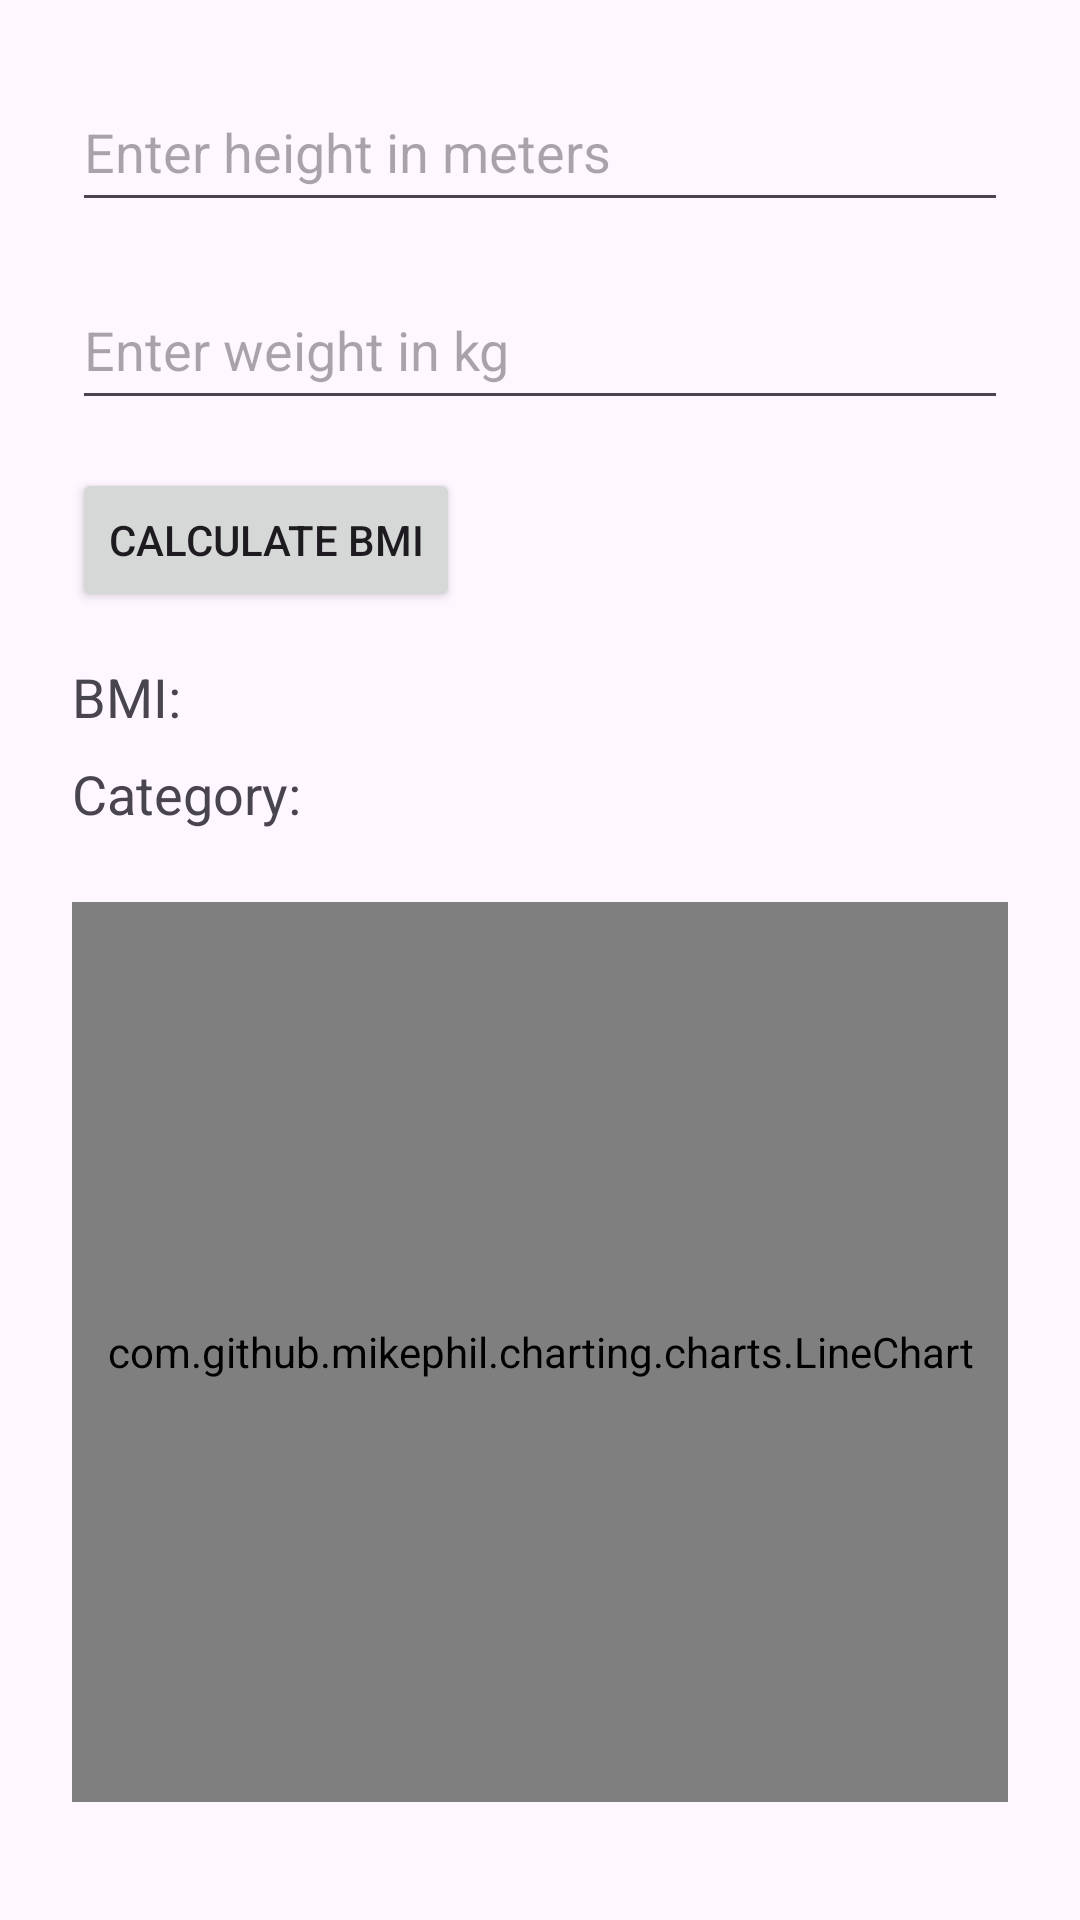

Produce the Android XML layout that renders to this screen, including the resource entries it uses.
<!-- AndroidManifest.xml: application theme Theme.FITSync -->
<!-- res/layout/activity_bmi_calculator.xml -->
<?xml version="1.0" encoding="utf-8"?>
<ScrollView xmlns:android="http://schemas.android.com/apk/res/android"
    android:layout_width="match_parent"
    android:layout_height="match_parent">

    <RelativeLayout
        android:layout_width="match_parent"
        android:layout_height="wrap_content"
        android:padding="24dp">

        <EditText
            android:id="@+id/height_input"
            android:layout_width="match_parent"
            android:layout_height="50dp"
            android:hint="Enter height in meters"
            android:inputType="numberDecimal" />

        <EditText
            android:id="@+id/weight_input"
            android:layout_width="match_parent"
            android:layout_height="50dp"
            android:hint="Enter weight in kg"
            android:inputType="numberDecimal"
            android:layout_below="@id/height_input"
            android:layout_marginTop="16dp" />

        <Button
            android:id="@+id/calculate_button"
            android:layout_width="wrap_content"
            android:layout_height="wrap_content"
            android:text="Calculate BMI"
            android:layout_below="@id/weight_input"
            android:layout_marginTop="16dp" />

        <TextView
            android:id="@+id/bmi_result"
            android:layout_width="wrap_content"
            android:layout_height="wrap_content"
            android:text="BMI: "
            android:textSize="18sp"
            android:layout_below="@id/calculate_button"
            android:layout_marginTop="16dp" />

        <TextView
            android:id="@+id/bmi_category"
            android:layout_width="wrap_content"
            android:layout_height="wrap_content"
            android:text="Category: "
            android:textSize="18sp"
            android:layout_below="@id/bmi_result"
            android:layout_marginTop="8dp" />

        <com.github.mikephil.charting.charts.LineChart
            android:id="@+id/bmi_chart"
            android:layout_width="match_parent"
            android:layout_height="300dp"
            android:layout_below="@id/bmi_category"
            android:layout_marginTop="24dp" />

    </RelativeLayout>
</ScrollView>
<!-- resources referenced by this layout -->
<resources>
  <style name="Theme.FITSync" parent="Base.Theme.FITSync" />
  <style name="Base.Theme.FITSync" parent="Theme.Material3.DayNight.NoActionBar">
          
          
      </style>
</resources>
